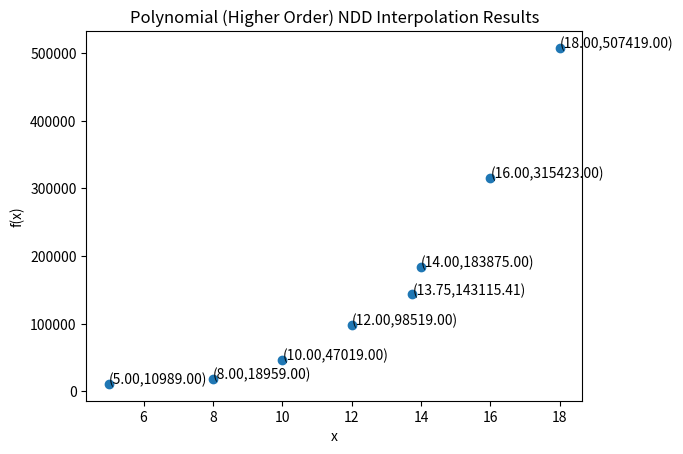

Write the Python code that produced this figure.
import numpy as np
import matplotlib.pyplot as plt

x = np.array([5,8,10,12,14,16,18,13.75])
y = np.array([10989,18959,47019,98519,183875,315423,507419])

def NDD(x,y):
    c0 = y[0]
    c1 = (y[1] - y[0])/(x[1]-x[0])
    c2 = (((y[2]-y[1])/(x[2]-x[1])) - c1) / (x[2]-x[0])
    c3 = (((y[3] - y[2] - y[1])/(x[3]-x[2]-x[1])) - (y[2]-y[1]-y[0])/(x[2]-x[1]-x[0])) / (x[3]-x[0])
    c4 = (((y[4]-y[3]-y[2]-y[1])/(x[4]-x[3]-x[2]-x[1])) - ((y[3]-y[2]-y[1]-y[0])/(x[3]-x[2]-x[1]-x[0])))/(x[4]-x[0])
    c5 = (((y[5]-y[4]-y[3]-y[2]-y[1])/(x[5]-x[4]-x[3]-x[2]-x[1])) - ((y[4]-y[3]-y[2]-y[1]-y[0])/(x[4]-x[3]-x[2]-x[1]-x[0])))/(x[5]-x[0])
    c6 = (((y[6]-y[5]-[4]-y[3]-y[2]-y[1])/(x[6]-x[5]-x[4]-x[3]-x[2]-x[1])) - ((y[5]-y[4]-y[3]-y[2]-y[1]-y[0])/(x[5]-x[4]-x[3]-x[2]-x[1]-x[0])))/(x[6]-x[0])
    diffc1 = (x[7]-x[0])
    diffc2 = (x[7]-x[0])*(x[7]-x[1])
    diffc3 = (x[7]-x[0])*(x[7]-x[1])*(x[7]-x[2])
    diffc4 = (x[7]-x[0])*(x[7]-x[1])*(x[7]-x[2])*(x[7]-x[3])
    diffc5 = (x[7]-x[0])*(x[7]-x[1])*(x[7]-x[2])*(x[7]-x[3])*(x[7]-x[4])
    diffc6 = (x[7]-x[0])*(x[7]-x[1])*(x[7]-x[2])*(x[7]-x[3])*(x[7]-x[4])*(x[7]-x[5])
    inty = c0 + (c1*diffc1) + (c2*diffc2) + (c3*diffc3) + (c4*diffc4) + (c5*diffc5) + (c6*diffc6)
    print(inty)
    y = np.append(y, float(inty))
    return y

ymod = NDD(x,y)
print(f"Interpolated values are (x,y);")
w = len(ymod)
p = 0
for k in range (w-1):
    print(f"(X{p},Y{p}) -> ({x[0+p]}, {ymod[0+p]})")
    p += 1

ans = ymod[-1]
exact = 170950.8
err = abs(((exact - ans)/exact) * 100)
print(f"Error percentage is {err}%")

print(f"(Xint,Yint) -> ({x[-1]}, {ymod[-1]})")
plt.scatter(x,ymod)
plt.xlabel('x')
plt.ylabel('f(x)')

for xs,ys in zip(x,ymod):
    xout = "{:.2f}".format(xs)
    yout = "{:.2f}".format(ys)
    label = f"({xout},{yout})"
    plt.annotate(label, (xs,ys))

plt.title('Polynomial (Higher Order) NDD Interpolation Results')
plt.show()

